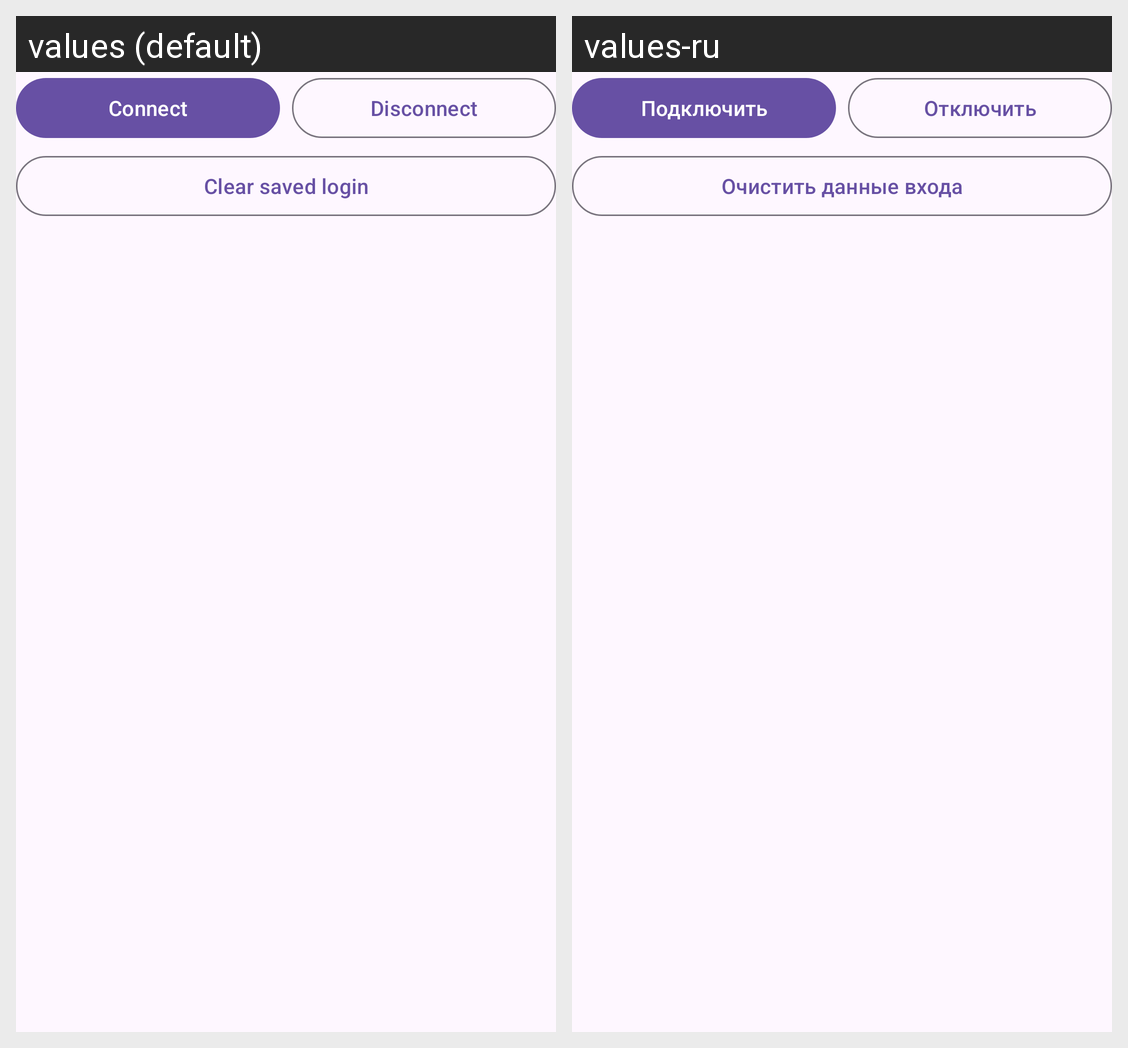

The same Android screen rendered under two of its app's locales, left to right. List the strings drawn on it with the default value and each locale's translation.
Android screen res/layout/view_provider_yandex.xml rendered under 2 locales, left to right: values (default), values-ru. Device: Nexus 5 (rendered at 1080×1920; each locale shown at half size, 540×960, under a caption strip naming it); theme Theme.SafeShare.
Strings drawn on this screen, with the default value and each locale's value (text and hints the layout hard-codes, and strings that could not be matched under every locale, appear in the picture but are not listed):

yandex_auth_button
  values: Connect
  values-ru: Подключить

yandex_disconnect
  values: Disconnect
  values-ru: Отключить

yandex_clear_session
  values: Clear saved login
  values-ru: Очистить данные входа
